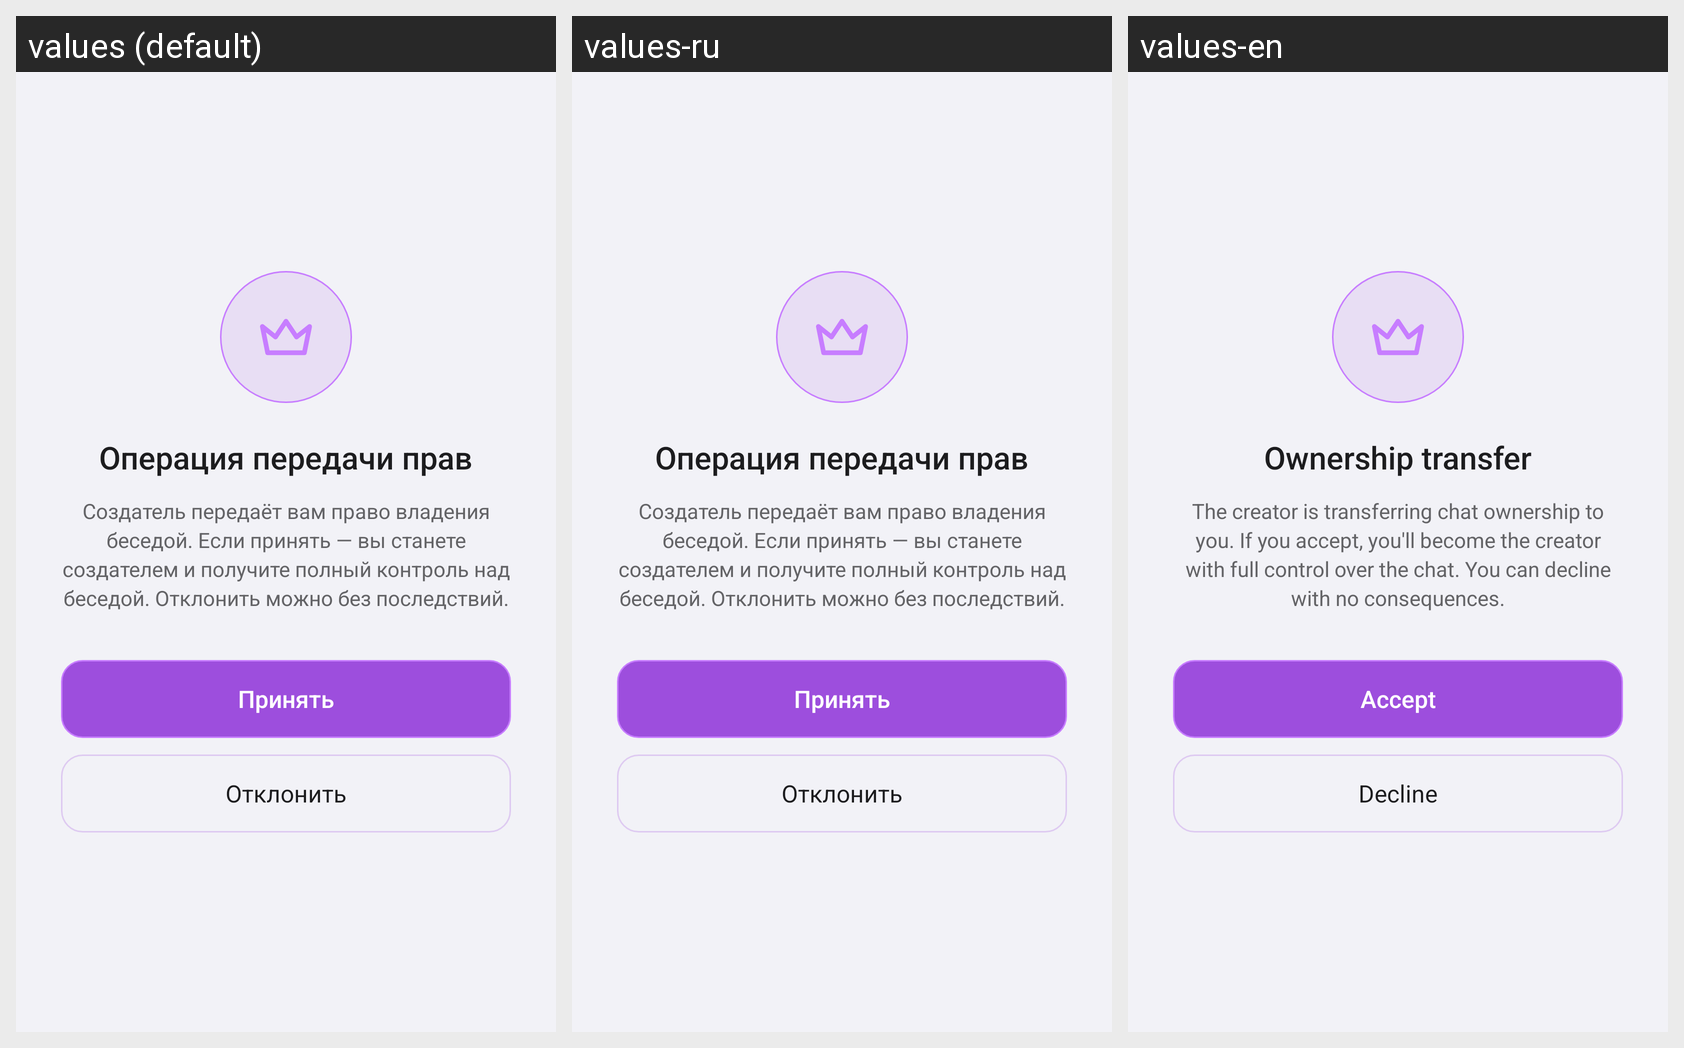

Translations of the strings shown on this Android screen, per locale in the grid:
Android screen res/layout/activity_transfer_offer.xml rendered under 3 locales, left to right: values (default), values-ru, values-en. Device: Nexus 5 (rendered at 1080×1920; each locale shown at half size, 540×960, under a caption strip naming it); theme Theme.AtrumChat.
Strings drawn on this screen, with the default value and each locale's value (text and hints the layout hard-codes, and strings that could not be matched under every locale, appear in the picture but are not listed):

transfer_offer_title
  values: Операция передачи прав
  values-ru: Операция передачи прав  [not translated; the default value is used]
  values-en: Ownership transfer

transfer_offer_desc
  values: Создатель передаёт вам право владения беседой. Если принять — вы станете создателем и получите полный контроль над беседой. Отклонить можно без последствий.
  values-ru: Создатель передаёт вам право владения беседой. Если принять — вы станете создателем и получите полный контроль над беседой. Отклонить можно без последствий.  [not translated; the default value is used]
  values-en: The creator is transferring chat ownership to you. If you accept, you'll become the creator with full control over the chat. You can decline with no consequences.

transfer_offer_accept
  values: Принять
  values-ru: Принять  [not translated; the default value is used]
  values-en: Accept

transfer_offer_decline
  values: Отклонить
  values-ru: Отклонить  [not translated; the default value is used]
  values-en: Decline
